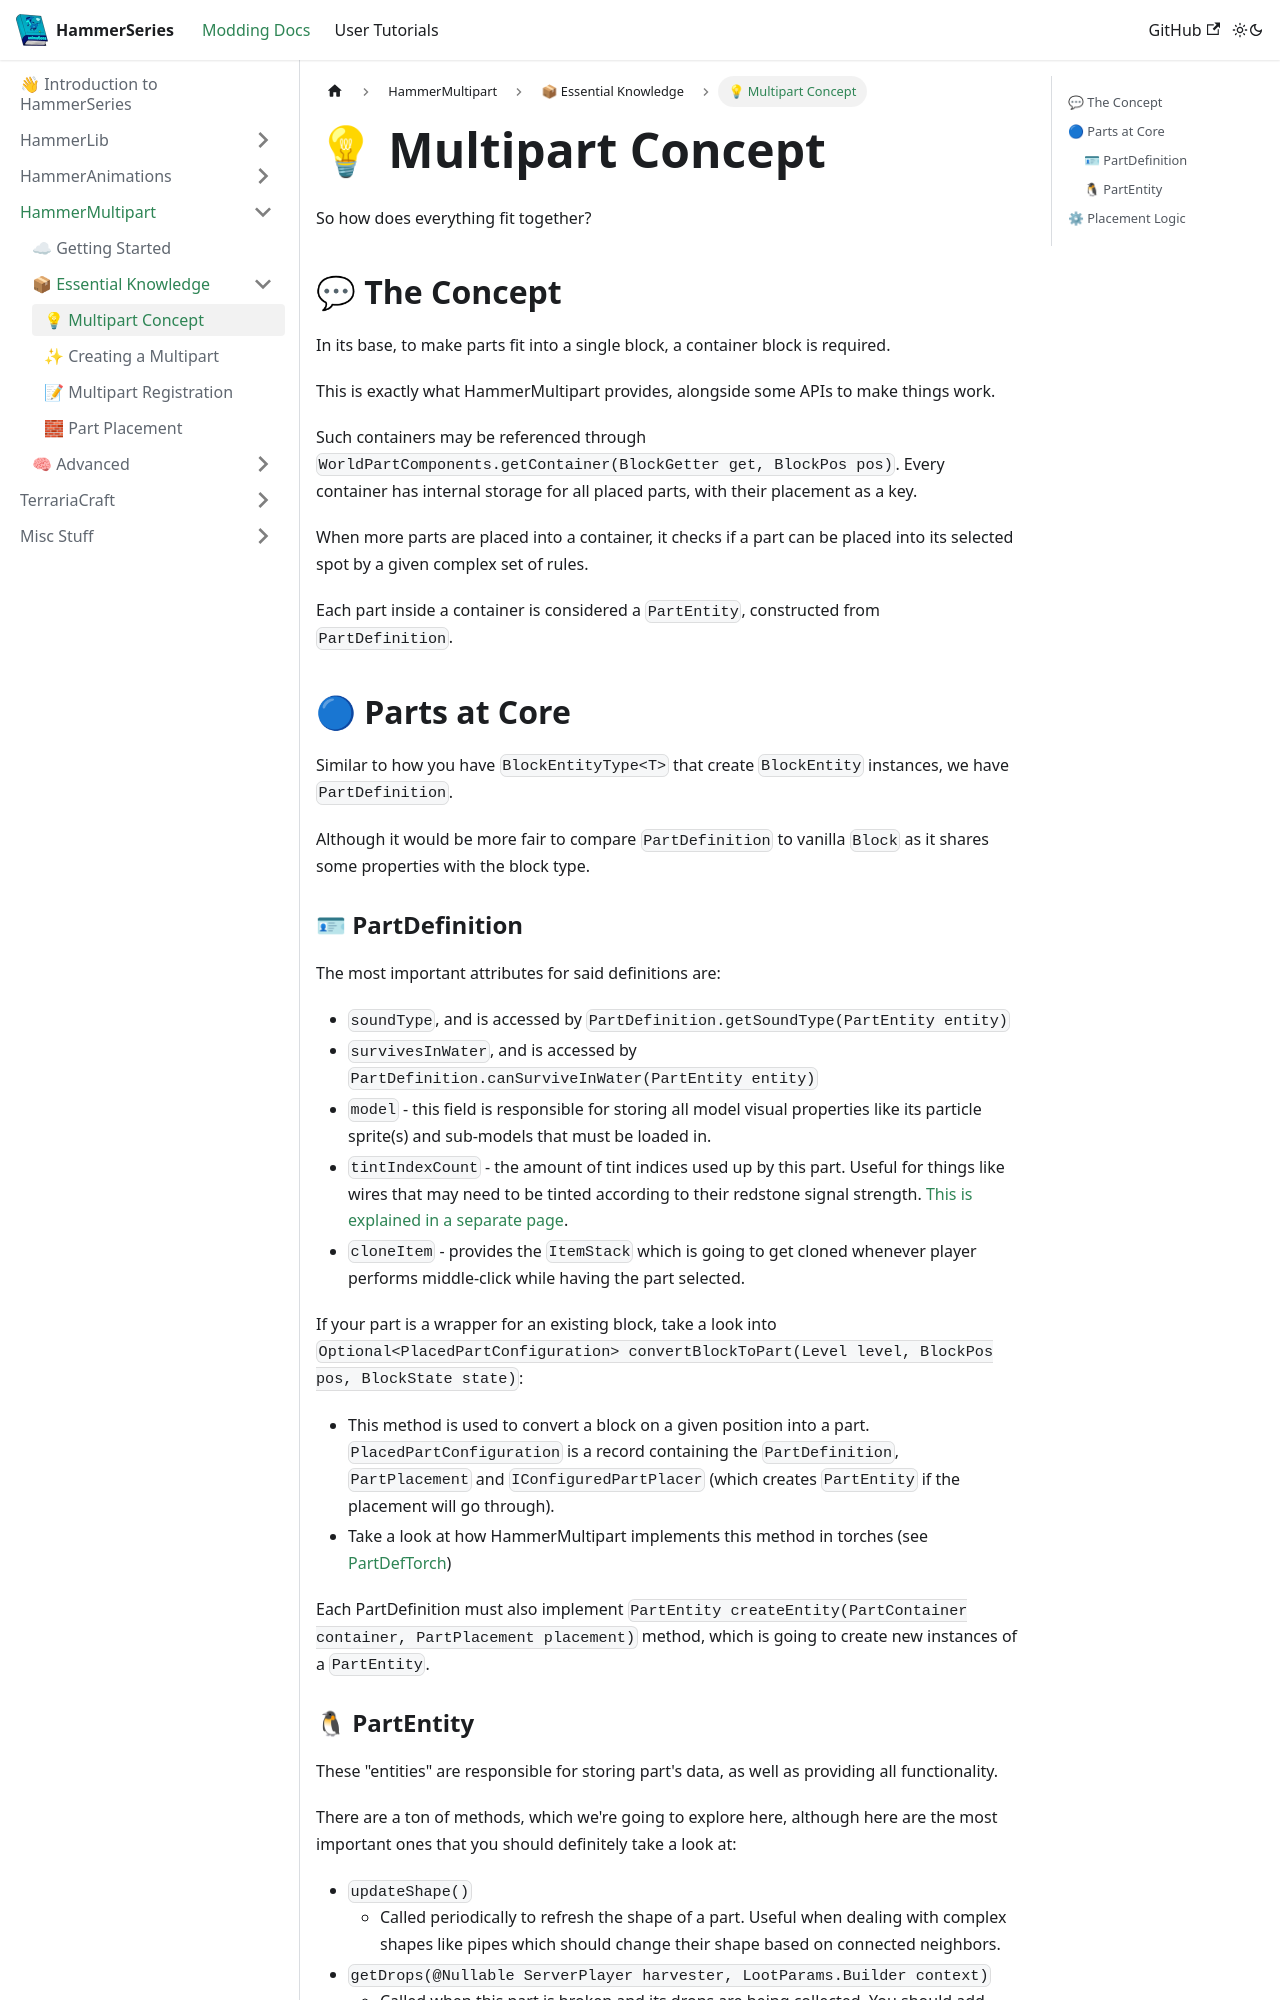

repository: dragon-forge/Docs · page: docs/api/hammermultipart/basics/parts.html · generator: docusaurus

---
sidebar_position: 0
---

# 💡 Multipart Concept
So how does everything fit together?

## 💬 The Concept
In its base, to make parts fit into a single block, a container block is required.

This is exactly what HammerMultipart provides, alongside some APIs to make things work.

Such containers may be referenced through `WorldPartComponents.getContainer(BlockGetter get, BlockPos pos)`.
Every container has internal storage for all placed parts, with their placement as a key.

When more parts are placed into a container, it checks  if a part can be placed into its selected spot by a given complex set of rules.

Each part inside a container is considered a `PartEntity`, constructed from `PartDefinition`.

## 🔵 Parts at Core

Similar to how you have `BlockEntityType<T>` that create `BlockEntity` instances, we have `PartDefinition`.

Although it would be more fair to compare `PartDefinition` to vanilla `Block` as it shares some properties with the block type.

### 🪪 PartDefinition
The most important attributes for said definitions are:
- `soundType`, and is accessed by `PartDefinition.getSoundType(PartEntity entity)`
- `survivesInWater`, and is accessed by `PartDefinition.canSurviveInWater(PartEntity entity)`
- `model` - this field is responsible for storing all model visual properties like its particle sprite(s) and sub-models that must be loaded in.
- `tintIndexCount` - the amount of tint indices used up by this part. Useful for things like wires that may need to be tinted according to their redstone signal strength. [This is explained in a separate page](/docs/hammermultipart/advanced/tint).
- `cloneItem` - provides the `ItemStack` which is going to get cloned whenever player performs middle-click while having the part selected.

If your part is a wrapper for an existing block, take a look into `Optional<PlacedPartConfiguration> convertBlockToPart(Level level, BlockPos pos, BlockState state)`:
- This method is used to convert a block on a given position into a part. `PlacedPartConfiguration` is a record containing the `PartDefinition`, `PartPlacement` and `IConfiguredPartPlacer` (which creates `PartEntity` if the placement will go through).
- Take a look at how HammerMultipart implements this method in torches (see [PartDefTorch](https://github.com/dragon-forge/HammerMultipart/blob/1.20.1/src/main/java/org/zeith/multipart/impl/parts/PartDefTorch.java))

Each PartDefinition must also implement `PartEntity createEntity(PartContainer container, PartPlacement placement)` method, which is going to create new instances of a `PartEntity`.
